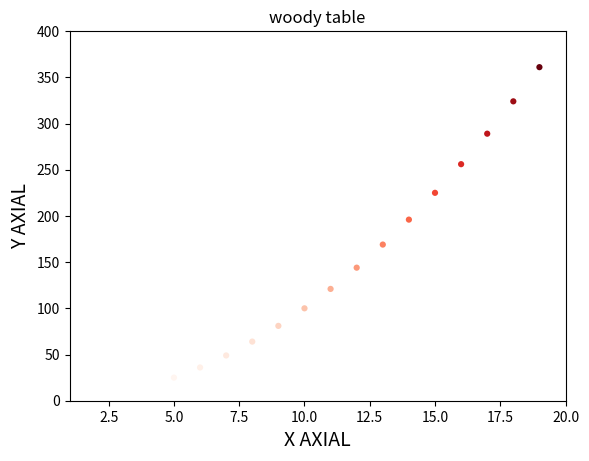

The script that saved this image: (Note: this script raises an exception after producing the figure.)
# -*- coding:utf-8 -*-
# Created by hd on 2017/12/5 .
import matplotlib as mpl
import matplotlib.pyplot as plt

squares = [x ** 2 for x in range(5, 20)]
x_values = list(range(5, 20))
# 曲线
# plt.plot(x_values, squares, linewidth=2)
# 散点
plt.scatter(x_values, squares, c=squares, cmap=plt.cm.Reds, edgecolors='none', s=20)
plt.title("woody table")
# 设置轴名
plt.ylabel("Y AXIAL", fontsize=14)
plt.xlabel("X AXIAL", fontsize=14)
# 设置轴刻度大小
plt.tick_params(axis="both", labelsize=10)
# 设置xy轴范围
plt.axis([1, 20, 0, 400])
# 将图片保存 并去除空白区域
plt.savefig("image/plt.png", bbox_inches='tight')
plt.show()
